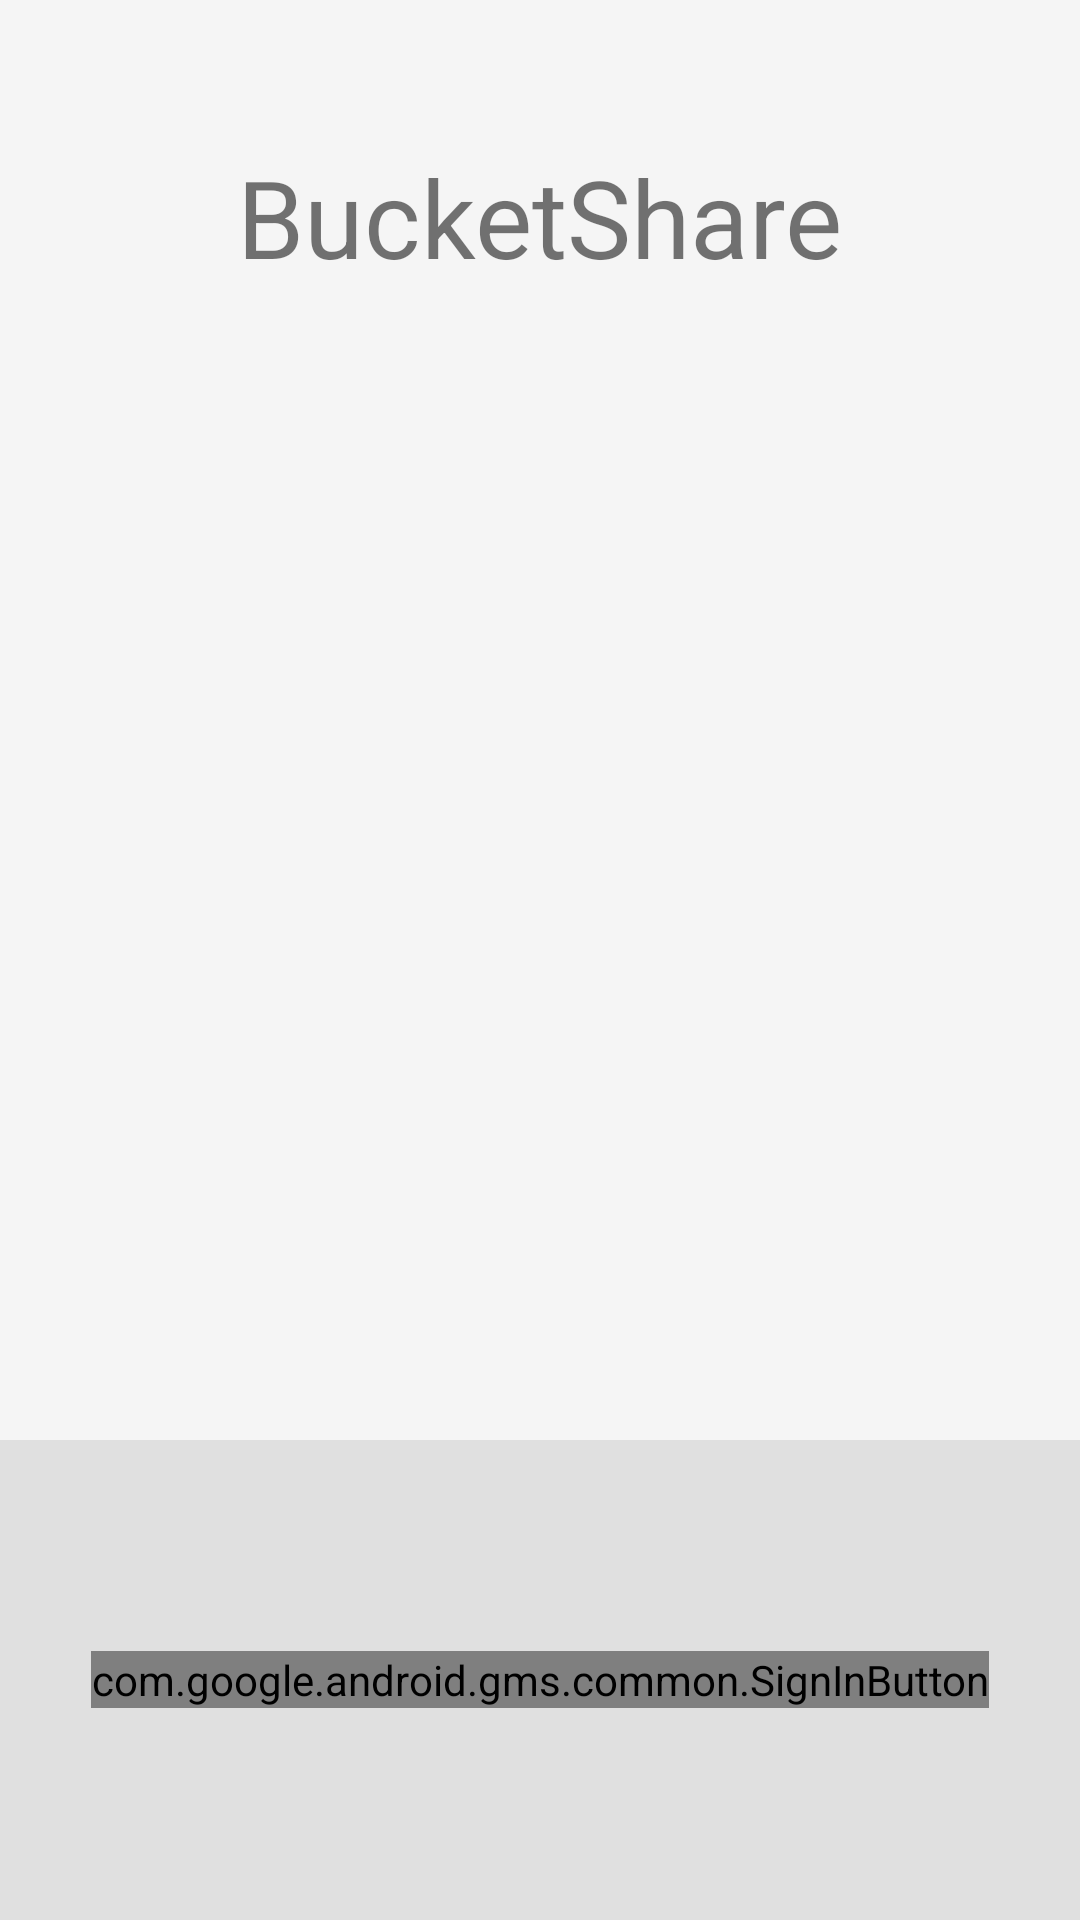

This screen was rendered from an Android layout file. Write that file and the resources it references.
<!-- AndroidManifest.xml: application theme Theme.AppCompat.Light.NoActionBar -->
<!-- res/layout/activity_sign_in.xml -->
<LinearLayout xmlns:android="http://schemas.android.com/apk/res/android"
              xmlns:tools="http://schemas.android.com/tools"
              android:id="@+id/main_layout"
              android:layout_width="match_parent"
              android:layout_height="match_parent"
              android:background="@color/grey_100"
              android:orientation="vertical"
              android:weightSum="4">

    <LinearLayout
            android:layout_width="match_parent"
            android:layout_height="0dp"
            android:layout_weight="3"
            android:gravity="center_horizontal"
            android:orientation="vertical">

        <ImageView
                style="@style/ThemeOverlay.FirebaseIcon"
                android:id="@+id/googleIcon"
                android:contentDescription="@string/desc_firebase_lockup"
                android:src="@drawable/firebase_lockup_400"
                android:layout_width="wrap_content"
                android:layout_height="wrap_content" />

        <TextView
                android:id="@+id/titleText"
                android:layout_width="wrap_content"
                android:layout_height="wrap_content"
                android:layout_marginBottom="@dimen/title_bottom_margin"
                android:text="@string/app_name"
                android:theme="@style/ThemeOverlay.MyTitleText" />

    </LinearLayout>

    <RelativeLayout
            android:layout_width="match_parent"
            android:layout_height="0dp"
            android:layout_weight="1"
            android:background="@color/grey_300">

        <com.google.android.gms.common.SignInButton
                android:id="@+id/signInButton"
                android:layout_width="wrap_content"
                android:layout_height="wrap_content"
                android:layout_centerInParent="true"
                android:visibility="visible"
                tools:visibility="gone" />

    </RelativeLayout>

</LinearLayout>
<!-- resources referenced by this layout -->
<resources>
  <color name="grey_100">#F5F5F5</color>
  <color name="grey_300">#E0E0E0</color>
  <dimen name="title_bottom_margin">16dp</dimen>
  <string name="app_name">BucketShare</string>
  <style name="ThemeOverlay.FirebaseIcon" parent="AppTheme">
          <item name="android:layout_marginTop">@dimen/icon_top_margin</item>
          <item name="android:layout_marginBottom">@dimen/icon_bottom_margin</item>
      </style>
  <style name="ThemeOverlay.MyTitleText" parent="AppTheme">
          <item name="android:gravity">center</item>
          <item name="android:textSize">36sp</item>
      </style>
  <style name="AppTheme" parent="Theme.AppCompat.Light.DarkActionBar">
          
          <item name="colorPrimary">@color/colorPrimary</item>
          <item name="colorPrimaryDark">@color/colorPrimaryDark</item>
          <item name="colorAccent">@color/colorAccent</item>
      </style>
  <dimen name="icon_top_margin">24dp</dimen>
  <dimen name="icon_bottom_margin">24dp</dimen>
  <color name="colorPrimary">#00BCD4</color>
  <color name="colorPrimaryDark">#2196F3</color>
  <color name="colorAccent">#D81B60</color>
</resources>
